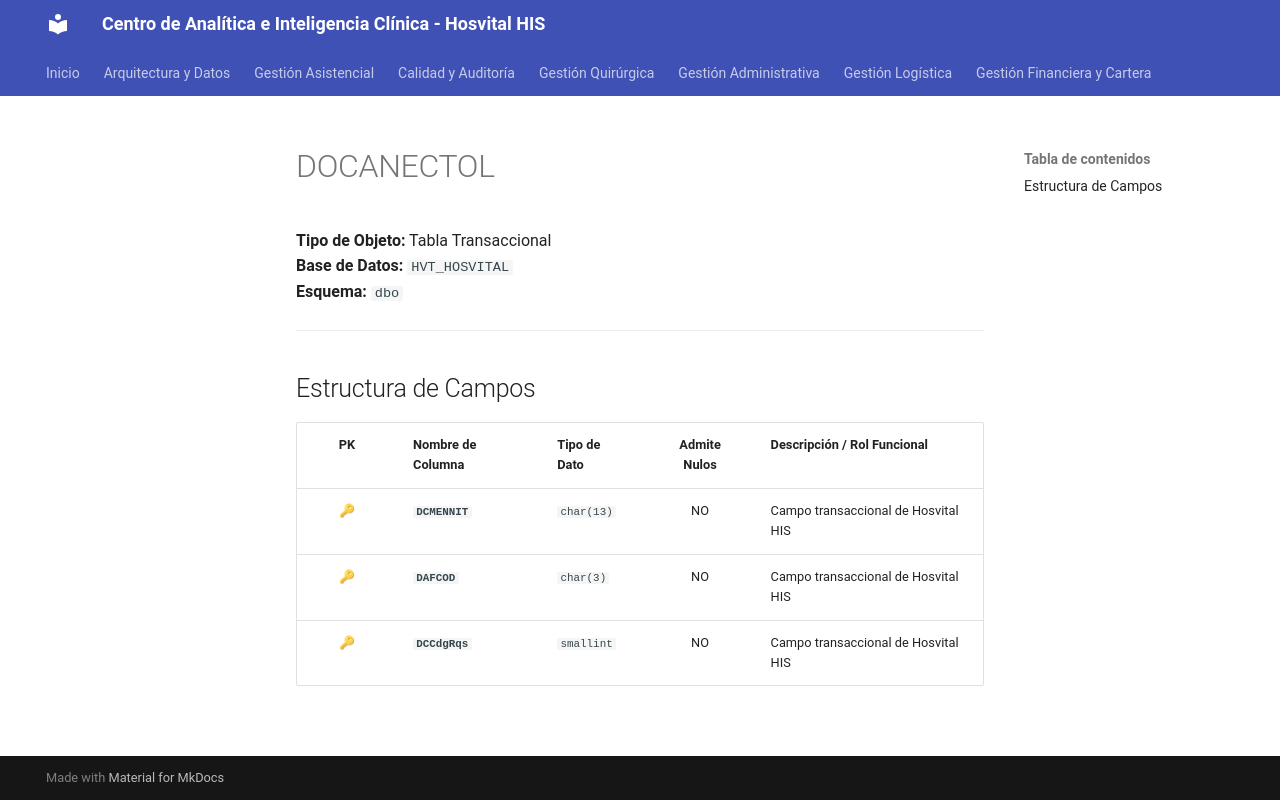

repository: SoporteSaludtech/superset-docs · page: diccionario-general/DOCANECTOL/index.html · generator: mkdocs

# DOCANECTOL

**Tipo de Objeto:** Tabla Transaccional  
**Base de Datos:** `HVT_HOSVITAL`  
**Esquema:** `dbo`

---

## Estructura de Campos

| PK | Nombre de Columna | Tipo de Dato | Admite Nulos | Descripción / Rol Funcional |
| :-: | :--- | :--- | :-: | :--- |
| 🔑 | **`DCMENNIT`** | `char(13)` | NO | Campo transaccional de Hosvital HIS |
| 🔑 | **`DAFCOD`** | `char(3)` | NO | Campo transaccional de Hosvital HIS |
| 🔑 | **`DCCdgRqs`** | `smallint` | NO | Campo transaccional de Hosvital HIS |
